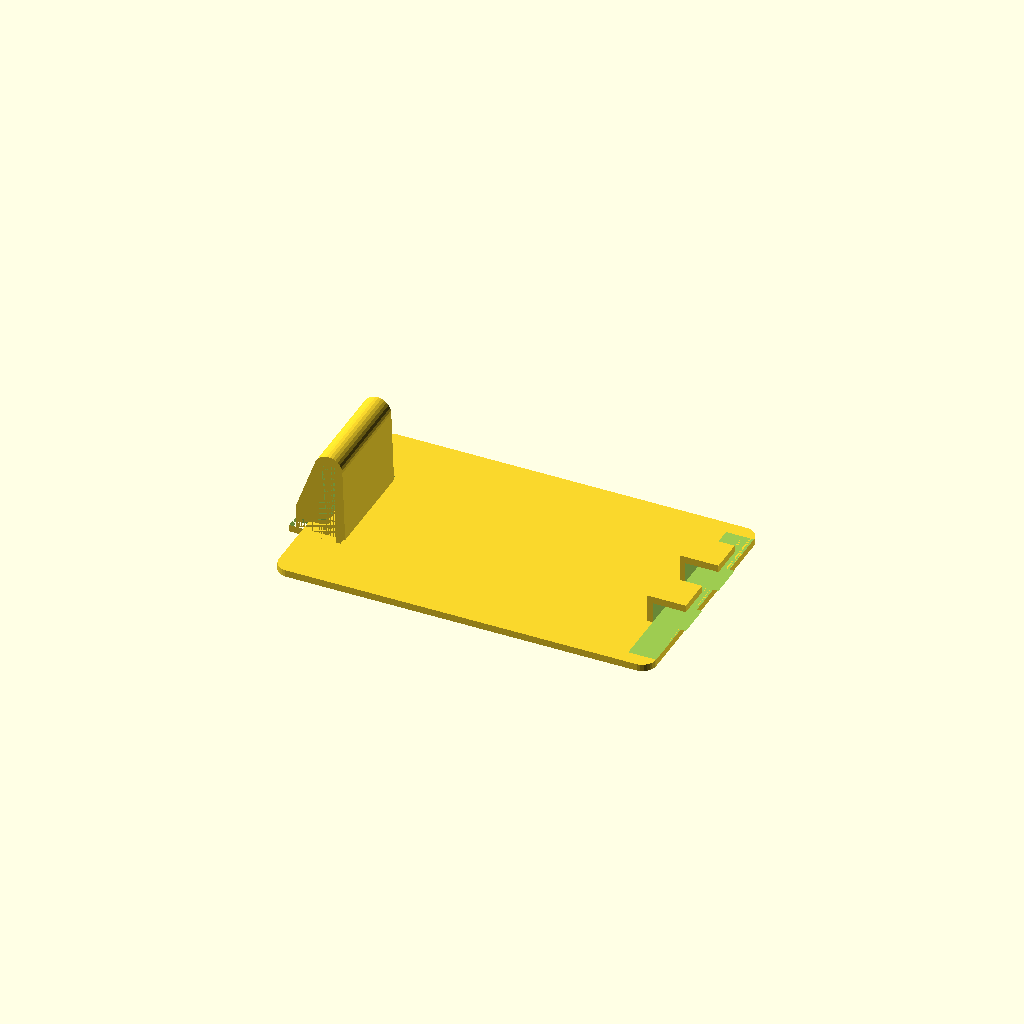
Cell 1: rendered with the file's own defaults.
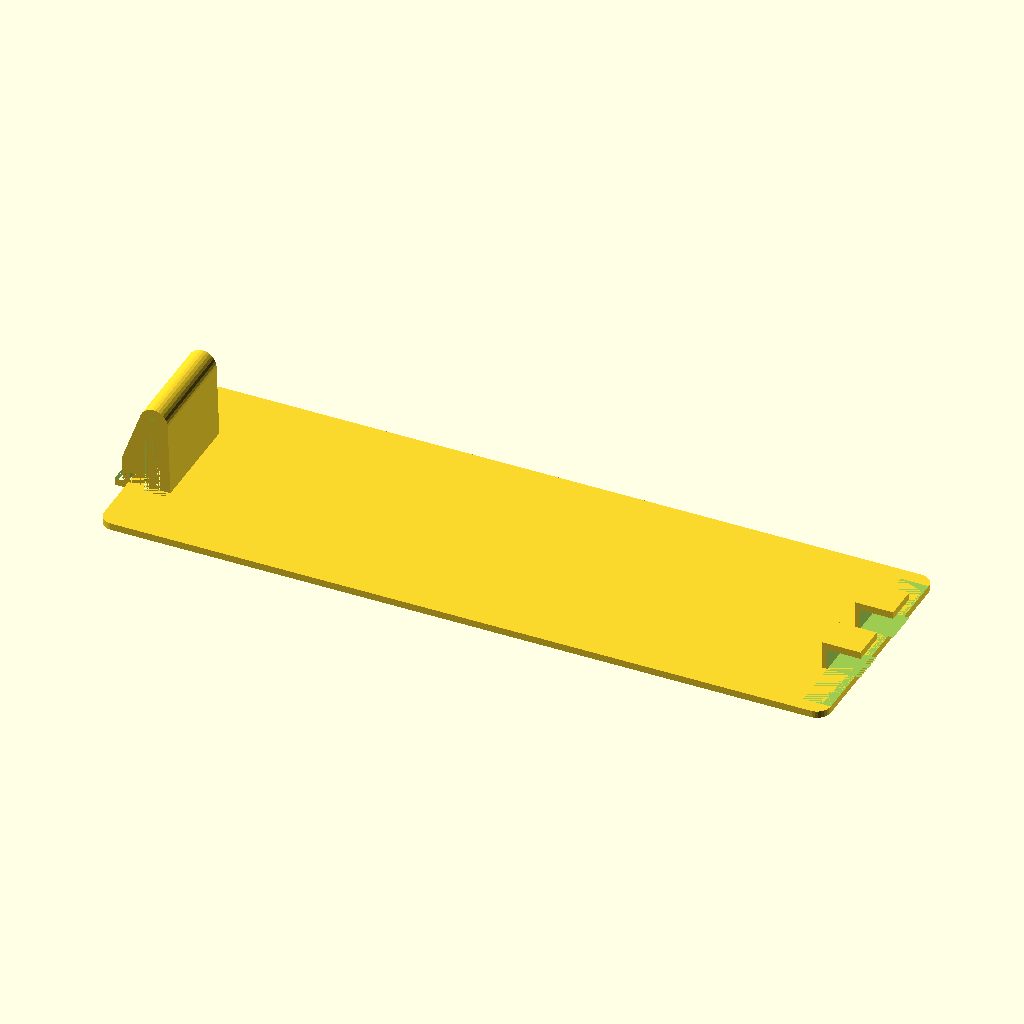
Cell 2: length = 100 (everything else at default).
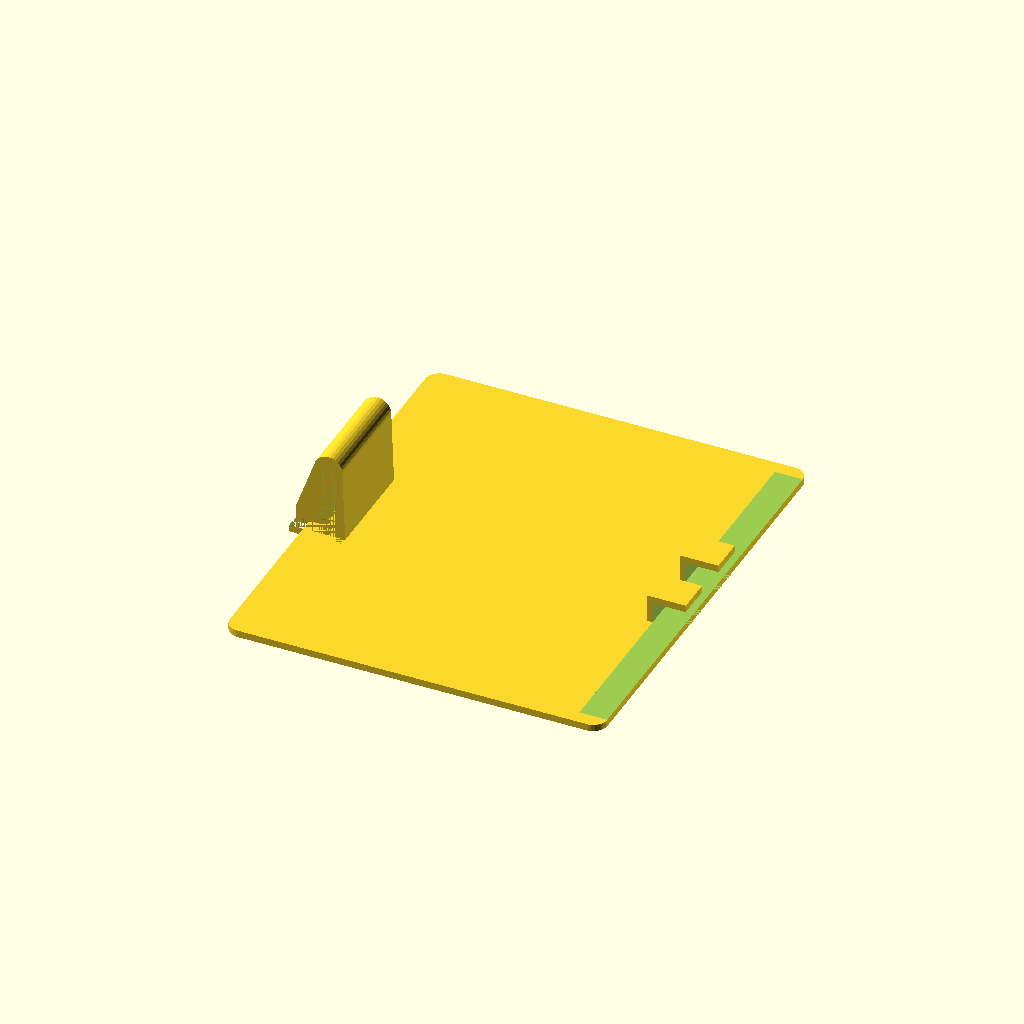
Cell 3 — width set to 60, the other parameters unchanged.
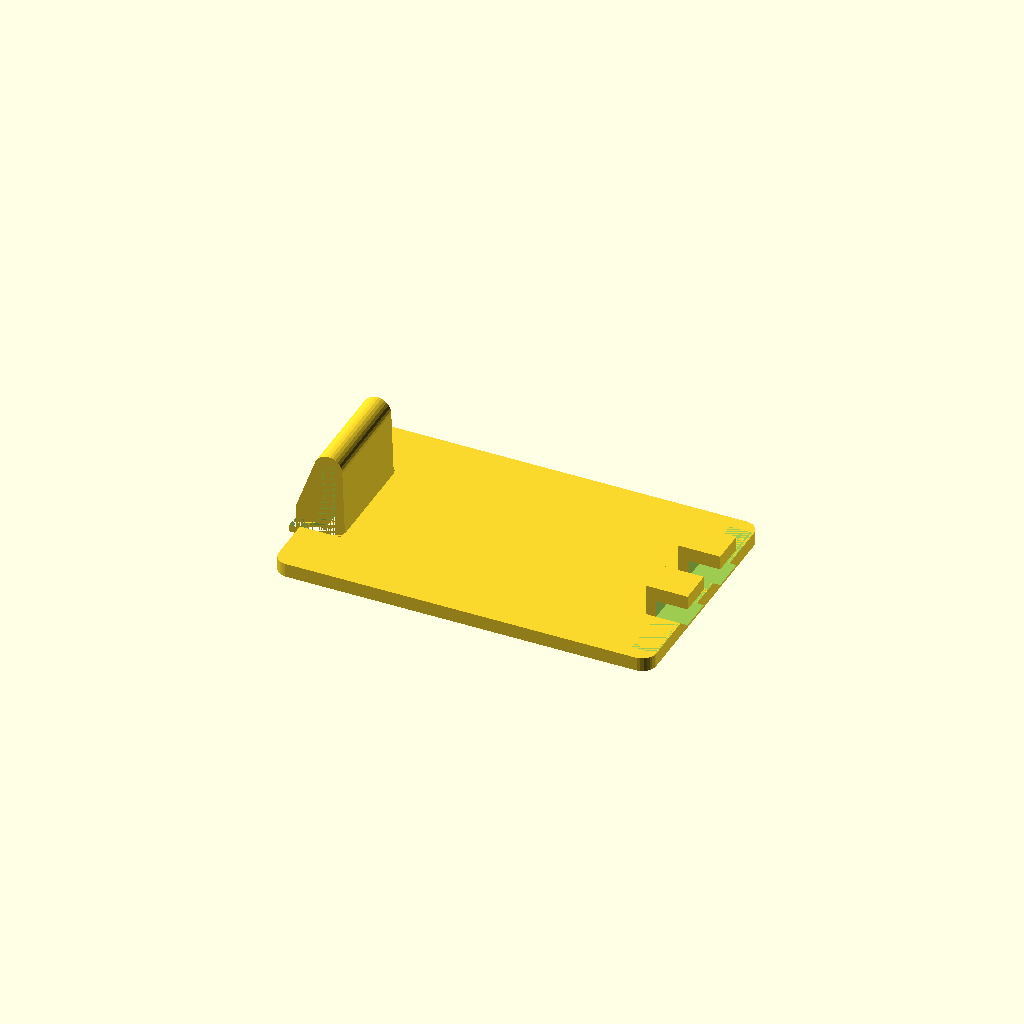
Cell 4 — thickness set to 1, the other parameters unchanged.
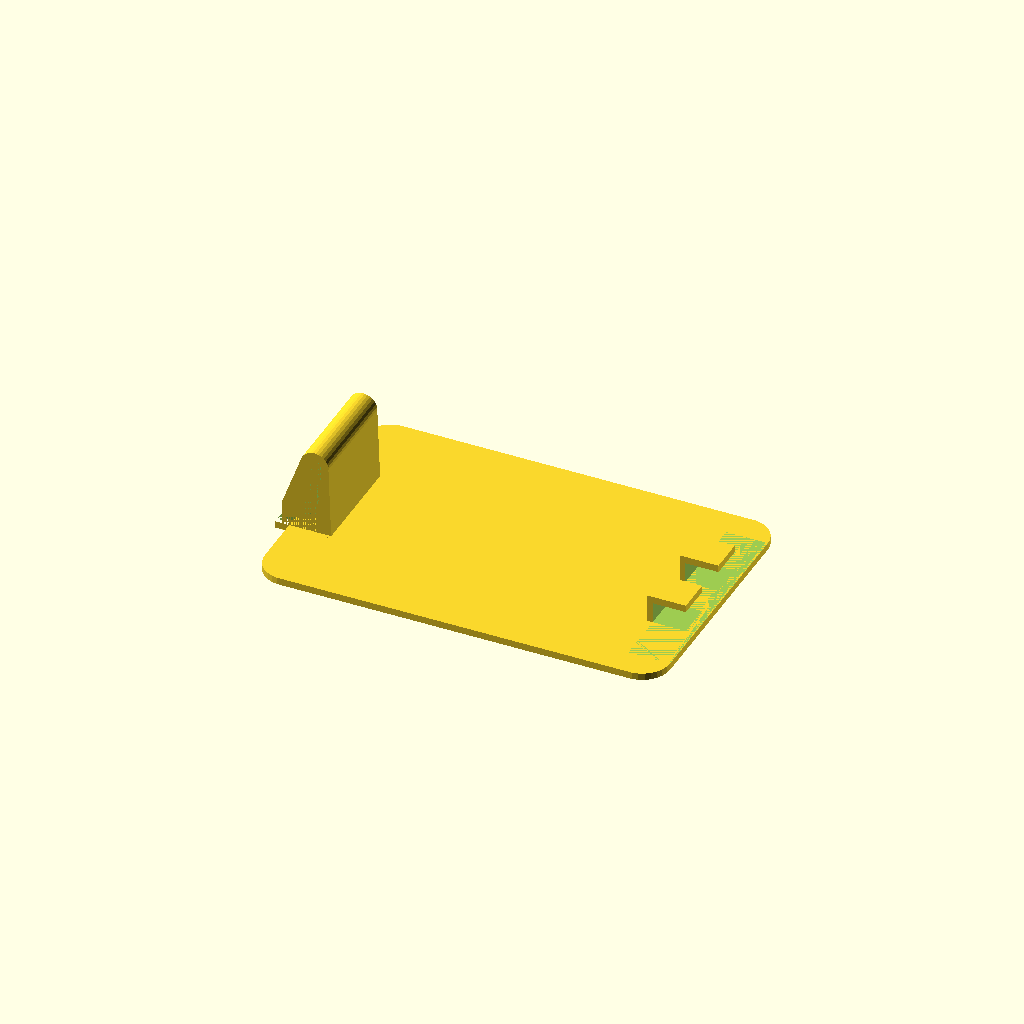
Cell 5: the same model with corner_radius = 4.
All cells are drawn from one camera (rotation 55°, 0°, 25°, orthographic, colour scheme Cornfield), so only the parameter changes between them.
OpenSCAD source file inputs/thingiverse/files/thing-243269/files/battery-cover-creator-1.0.scad:
// This generates custom battery covers
// Licenced under Creative Commons: Attribution, Share-Alike
//		http://creativecommons.org/licenses/by-sa/3.0/
// For attribution you can direct people to the original file on thingiverse:
// 		http://www.thingiverse.com/thing:243269

// ================ variables

//CUSTOMIZER VARIABLES

/* [Basic] */

// how long the battery cover is.  (This dimension is in the clip-to-ears direction.)
length=50; // 10:200

// how wide the battery cover is
width=30; // 10:200

// how thick the battery cover is
thickness=0.5;  // 0.1:10

// radius for rounding over the corners of the battery cover
corner_radius=2;  // 0:10

// how thick the case plastic is
case_thickness=3.5;

/* [Ears] */

// how wide the ear tabs are
ear_width=5;  // 2:25

// how wide the ear tabs are
ear_length=5;  // 2:25

// how far apart the ear tabs are.  (To create one wide tab, just set this to 0.)
ear_spacing=10;  // 1:100

// How thick the case is where the ears attach.  Usually it should be the same as "thickness" on the "basic" tab
ear_case_thickness=3.5;  // 0.1:10

/* [Clip] */

// How wide the clip is
clip_width=15; // 5:50

// How deep the clip is
clip_length=5.8; // 5.8

// This is used for a side-engagement clip.  Most clips are this way now.  It measures how wide the small part of the clip is.
clip_width_sides=10;

// This is for a front-engagement clip.  If unused, set it to 0, otherwise, how long the catch will be (usually about 2-3mm)
clip_length_catch=1;

// How far the clip is in/out relative to the edge of the battery cover.
//clip_indent=0;  // -15:15

// This is how far down into the battery case the clip engages.  Usually it should be the same as "thickness" on the "basic" tab
clip_case_thickness=3.5;  // 0.1:10

// The thickness of the finger tab
tab_thickness=1;

/* [Gussets] */

// Which direction the support gussets go
gusset_orientation=0; // [0:clip_lengthwise,1:clip_widthwise]

// How thick the gussets are (set to 0 to turn off gussets)
gusset_thickness=0;

// How high the gussets are
gusset_height=0;

// How far apart the gussets are
gusset_spacing=0;

/* [Advanced] */

// Resolution
$fn=30;

// end variables

cover(width,length,thickness,case_thickness,gusset_thickness,corner_radius,ear_width,ear_spacing,clip_width,clip_width_sides,clip_length,clip_length_catch,clip_case_thickness,ear_length,tab_thickness);

module clip(clip_width=15,clip_width_sides=10,clip_length=1,clip_case_thickness=5,clip_length_catch=3,tab_thickness=3) {
	rotate([90,0,0]){
		difference () {
			union(){ // the outside shape
				hull () {
					translate([0,0,0]) cylinder(r=1,h=clip_width); // outside radius
					translate([5,0,0]) cylinder(r=1,h=clip_width); // inside fadius
					translate([3.6,10.4,0]) cylinder(r=2,h=clip_width); // top
					if(clip_length_catch>0){
						translate([-clip_length_catch+0.1,clip_case_thickness,0]) cylinder(r=0.1,h=clip_width); // add a front overhang
					}
				}
				translate([-2,-1,0]) cube([2,tab_thickness,clip_width]); // the overlap tab
			}
			union(){ // The inside void
				hull() { 
					translate([3.6,10.4,0]) cylinder(r=1,h=clip_width);
					translate([3.5,-2,0]) cylinder(r=1,h=clip_width);
					translate([2.9,-2,0]) cylinder(r=1,h=clip_width);
				}
				//translate([-tab_thickness,0,0]) cube([3,clip_case_thickness,clip_width]); // trim off outside
				translate([-2,-2,0]) cube([5,clip_case_thickness,(clip_width-clip_width_sides)/2]); // trim off left side
				translate([-2,-2,clip_width-(clip_width-clip_width_sides)/2]) cube([5,clip_case_thickness,(clip_width-clip_width_sides)/2]); // trim off right side
			}
		}
	}
}

module cover(width=30,length=60,thickness=0.5,case_thickness=3.9,gusset_thickness=4.5,corner_radius=1,ear_width=7.5,ear_spacing=29,clip_width=15,clip_width_sides=10,clip_length=1,clip_length_catch=3,clip_case_thickness=5,ear_length=5.8,tab_thickness=3) {
	difference(){
		// the base shape
		union(){
			// the face
			translate([-length/2,-width/2,0]) 
			minkowski(){
				cube([length,width,thickness]);
				if(corner_radius>0) cylinder(r=corner_radius,h=thickness);
			}
			// gussets
			translate([8.1,0,0]) cube([54.8,1.6,gusset_thickness]);
			translate([8.1,64.4,0]) cube([54.8,1.6,gusset_thickness]);
			// the ears
			translate([(length-ear_length-thickness)/2,(ear_spacing/2)-(ear_width/2),thickness*2]) cube([ear_length+thickness,ear_width,case_thickness+thickness]);
			translate([(length-ear_length-thickness)/2,(-ear_spacing/2)+(-ear_width/2),thickness*2]) cube([ear_length+thickness,ear_width,case_thickness+thickness]);
		}
		union(){
			translate([(-length/2)-corner_radius,-clip_width/2-1,0]) cube([clip_length,clip_width+2,thickness*2]); // the hole for the clip
			translate([(length-ear_length)/2+thickness,-width/2,thickness*2]) cube([30,width,case_thickness-thickness]); // ear notch 
		}
	}
	// the clip itsself
	translate([(-length/2)-corner_radius,clip_width/2,1]) clip(clip_width,clip_width_sides,clip_length,clip_case_thickness,clip_length_catch,tab_thickness);
}
Customizer parameters (derived from the source; name, type, default, range or options):
length: number, default 50
width: number, default 30
thickness: number, default 0.5
corner_radius: number, default 2
case_thickness: number, default 3.5
ear_width: number, default 5
ear_length: number, default 5
ear_spacing: number, default 10
ear_case_thickness: number, default 3.5
clip_width: number, default 15
clip_length: number, default 5.8
clip_width_sides: number, default 10
clip_length_catch: number, default 1
clip_case_thickness: number, default 3.5
tab_thickness: number, default 1
gusset_orientation: number, default 0, options 0, 1
gusset_thickness: number, default 0
gusset_height: number, default 0
gusset_spacing: number, default 0
